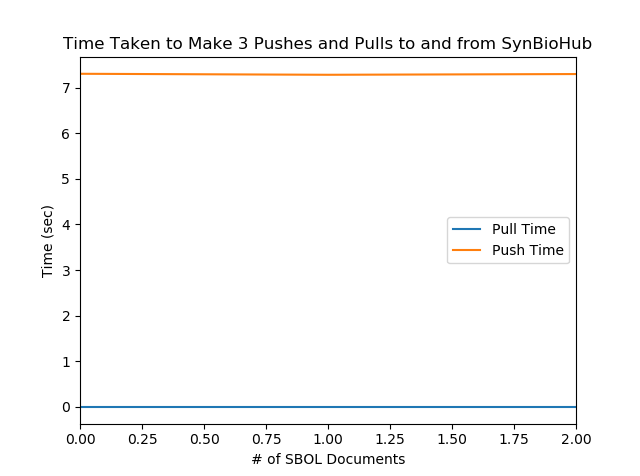

The data file committed next to this chart (first rows):
, Pull Time, Push Time
0, 0.0, 7.301
1, 0.0, 7.279
2, 0.0, 7.295
Total, 0.0, 21.88
